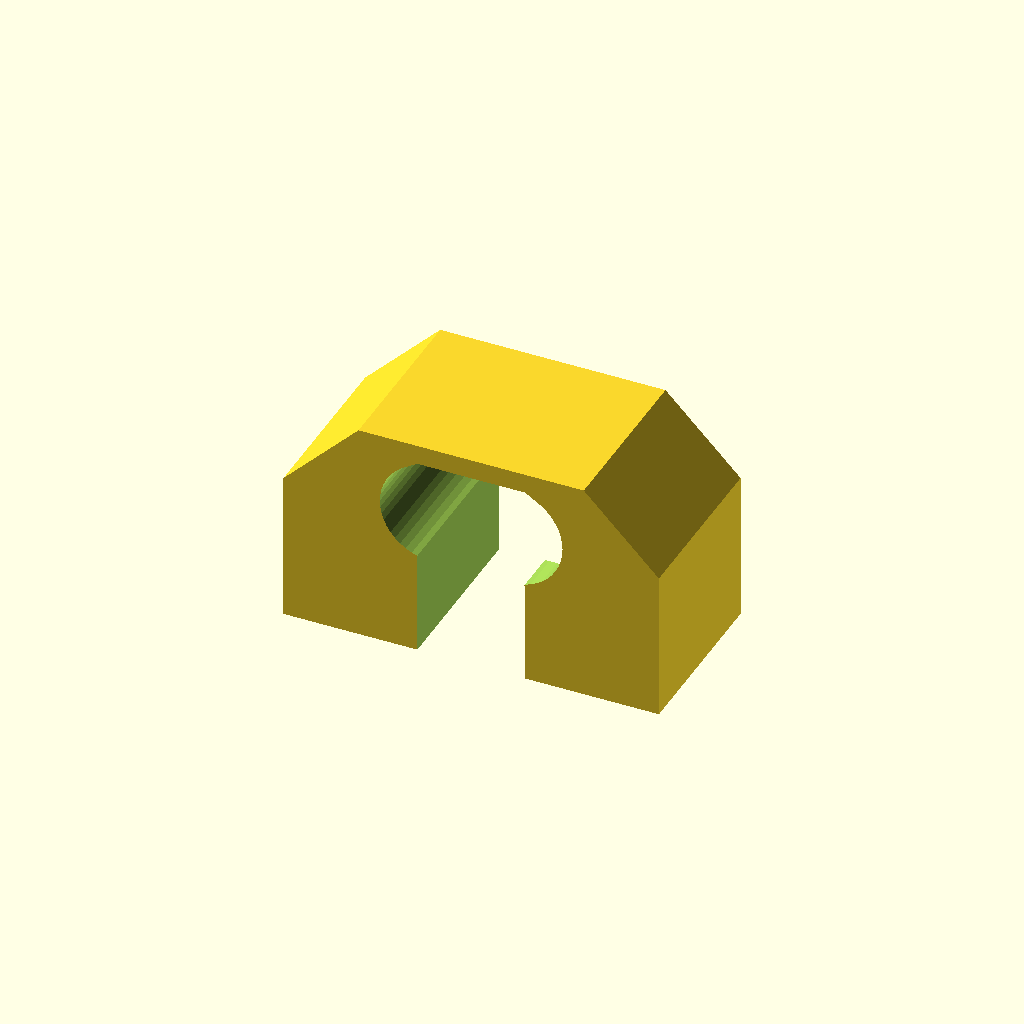
Cell 1: rendered with the file's own defaults.
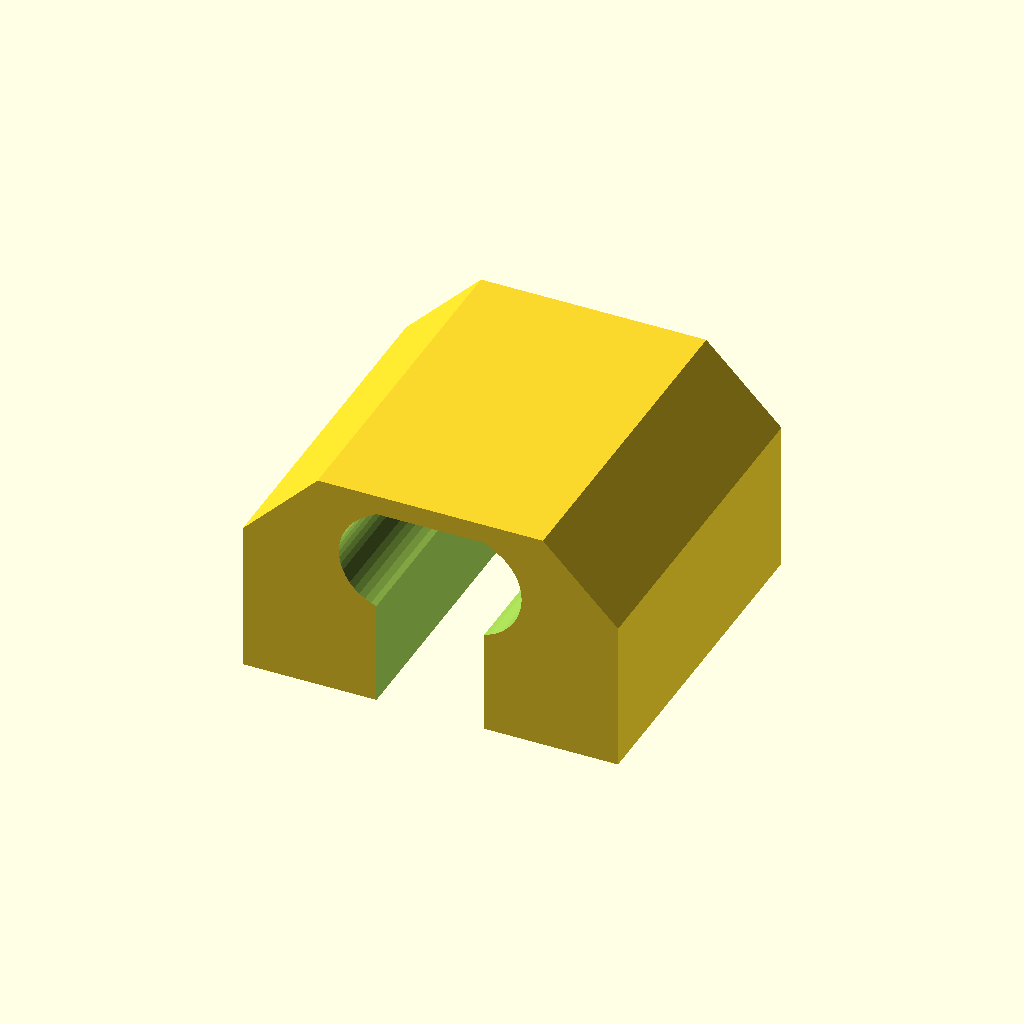
Cell 2 — insert_width set to 14, the other parameters unchanged.
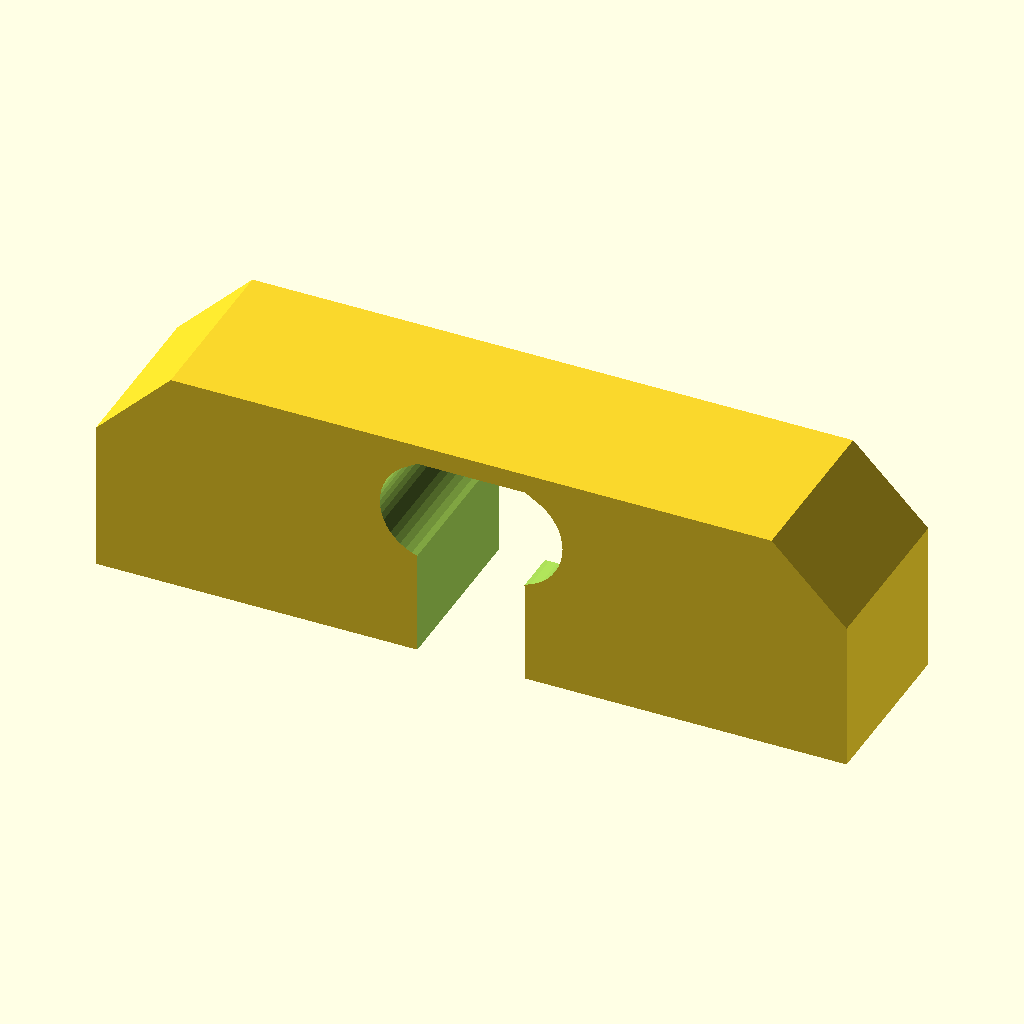
Cell 3: the same model with arch_cutout_width = 30.
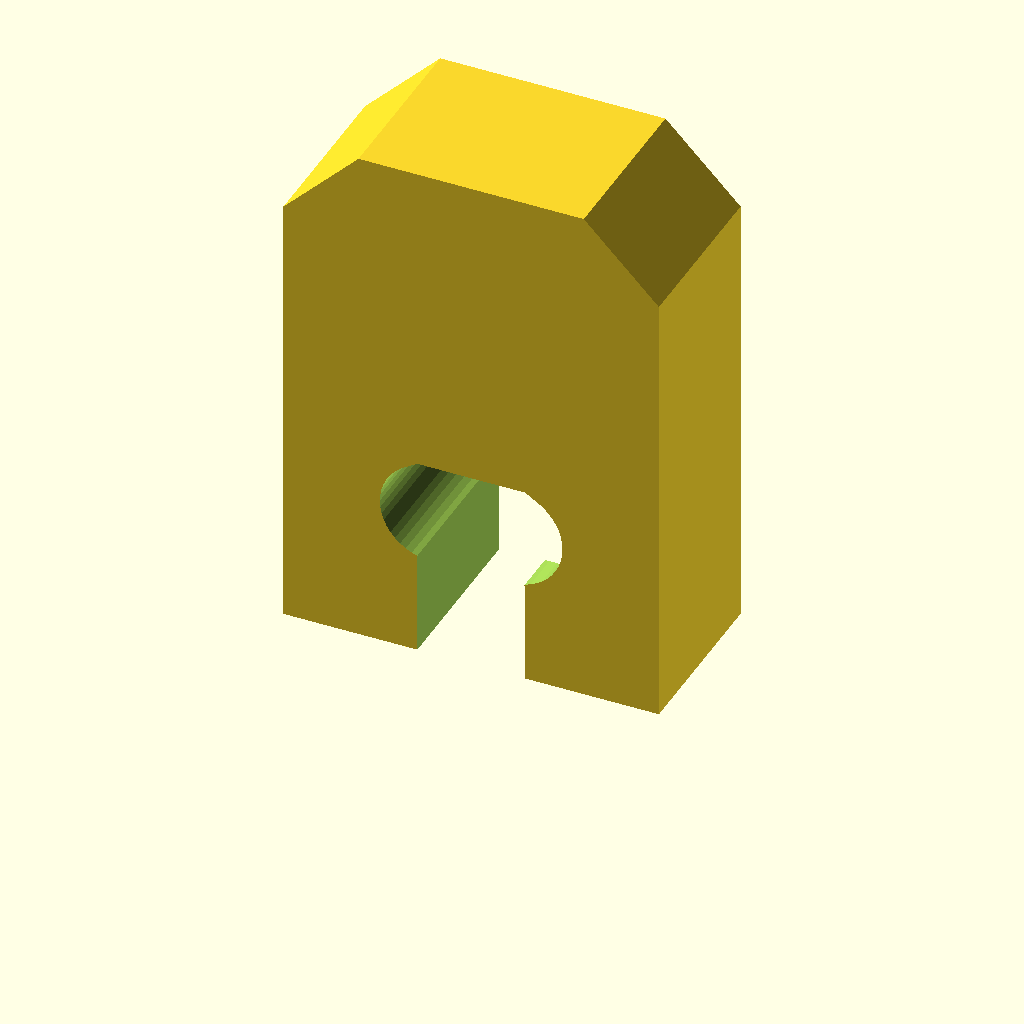
Cell 4 — carabiner_clearance_height set to 24, the other parameters unchanged.
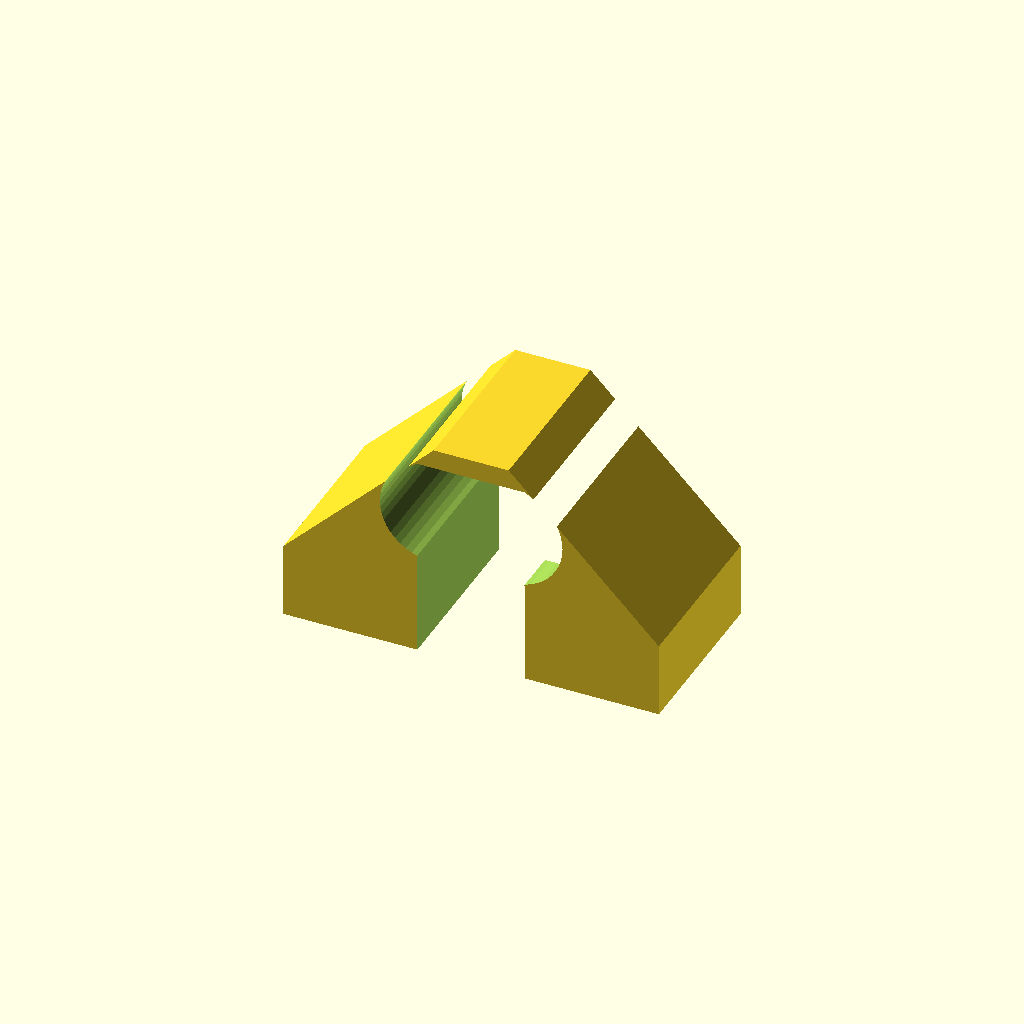
Cell 5 — inner_arch_chamfer set to 6, the other parameters unchanged.
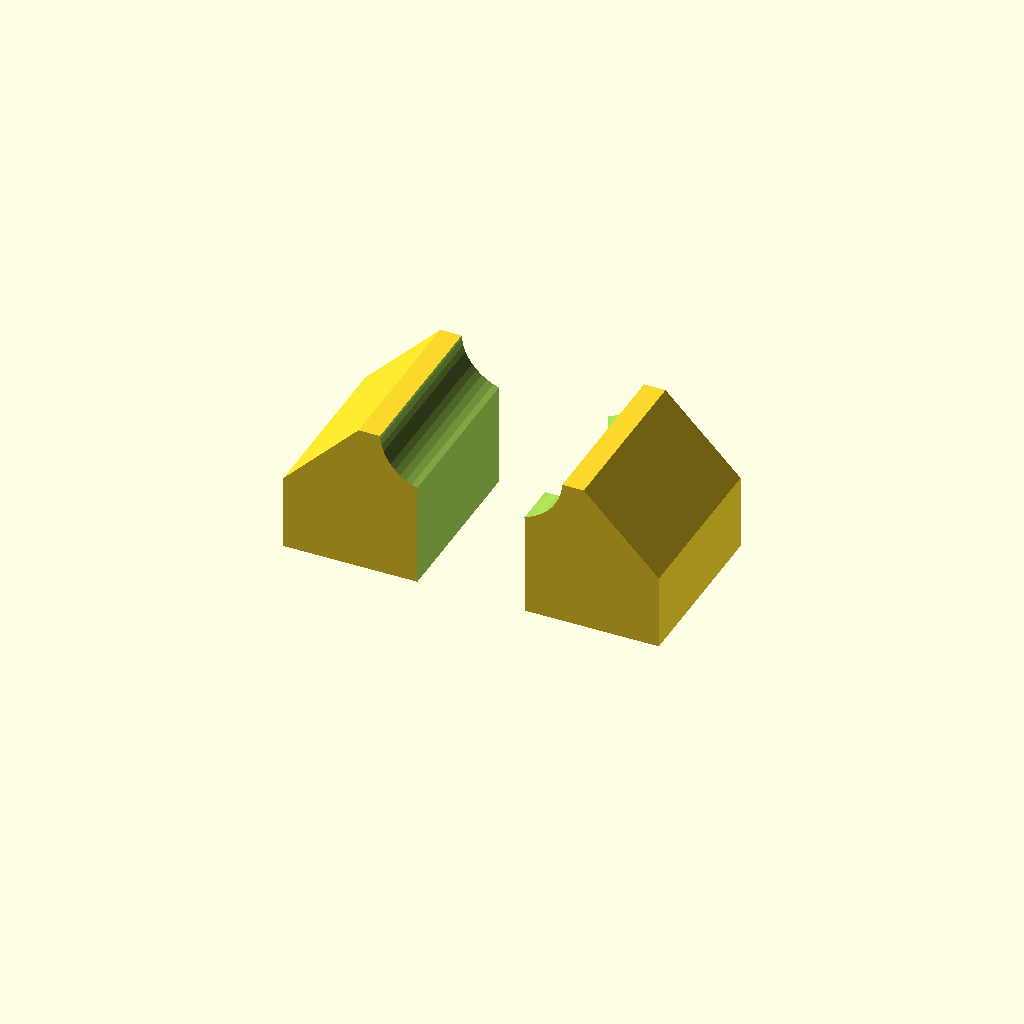
Cell 6 — bottom_trim set to 6, the other parameters unchanged.
All cells are drawn from one camera (rotation 55°, 0°, 25°, orthographic, colour scheme Cornfield), so only the parameter changes between them.
The OpenSCAD source (walkie-talkie/models/carabiner_tpu_insert.scad):
// TPU insert starting point for the walkie-talkie carabiner arch.
// This part models the negative space of the arch opening in
// carabiner_arch.scad so it can be trimmed into a soft carabiner liner.

// Keep these in sync with carabiner_arch.scad.
insert_width = 7;
arch_cutout_width = 15;
carabiner_clearance_height = 12;
inner_arch_chamfer = 3;
bottom_trim = 3;

// Carabiner relief dimensions. The squeeze value makes the printed cutout
// smaller than the measured carabiner so TPU compresses around it.
carabiner_cutout_z_depth = 9;
carabiner_cutout_top_width = 8;
carabiner_cutout_stalk_width = 5;
carabiner_cutout_mushroom_height = 4.5;
carabiner_squeeze = 0.7;
carabiner_cutout_z_offset = 2;

$fn = 48;

module xz_extrude(width) {
    translate([0, width/2, 0])
        rotate([90, 0, 0])
            linear_extrude(height=width)
                children();
}

module arch_negative_space() {
    chamfer = min(inner_arch_chamfer, arch_cutout_width/2, carabiner_clearance_height);

    xz_extrude(insert_width)
        polygon([
            [-arch_cutout_width/2, bottom_trim],
            [arch_cutout_width/2, bottom_trim],
            [arch_cutout_width/2, carabiner_clearance_height - chamfer],
            [arch_cutout_width/2 - chamfer, carabiner_clearance_height],
            [-arch_cutout_width/2 + chamfer, carabiner_clearance_height],
            [-arch_cutout_width/2, carabiner_clearance_height - chamfer]
        ]);
}

module carabiner_cutout_profile() {
    cutout_depth = carabiner_cutout_z_depth - carabiner_squeeze;
    cap_width = carabiner_cutout_top_width - carabiner_squeeze;
    stalk_width = carabiner_cutout_stalk_width - carabiner_squeeze;
    cap_height = carabiner_cutout_mushroom_height - carabiner_squeeze/2;
    stalk_height = cutout_depth - cap_height + carabiner_cutout_z_offset;
    z0 = bottom_trim - 0.01;

    union() {
        translate([-stalk_width/2, z0])
            square([stalk_width, stalk_height + 0.01]);

        translate([0, z0 + stalk_height])
            hull() {
                translate([-cap_width/2 + cap_height/2, 0])
                    circle(d=cap_height);

                translate([cap_width/2 - cap_height/2, 0])
                    circle(d=cap_height);

                translate([-stalk_width/2, 0])
                    square([stalk_width, cap_height/2]);
            }
    }
}

module carabiner_cutout() {
    xz_extrude(insert_width + 0.2)
        carabiner_cutout_profile();
}

difference() {
    arch_negative_space();
    carabiner_cutout();
}
Parameter table extracted from the source (name, type, default, range or options):
insert_width: number, default 7
arch_cutout_width: number, default 15
carabiner_clearance_height: number, default 12
inner_arch_chamfer: number, default 3
bottom_trim: number, default 3
carabiner_cutout_z_depth: number, default 9
carabiner_cutout_top_width: number, default 8
carabiner_cutout_stalk_width: number, default 5
carabiner_cutout_mushroom_height: number, default 4.5
carabiner_squeeze: number, default 0.7
carabiner_cutout_z_offset: number, default 2
